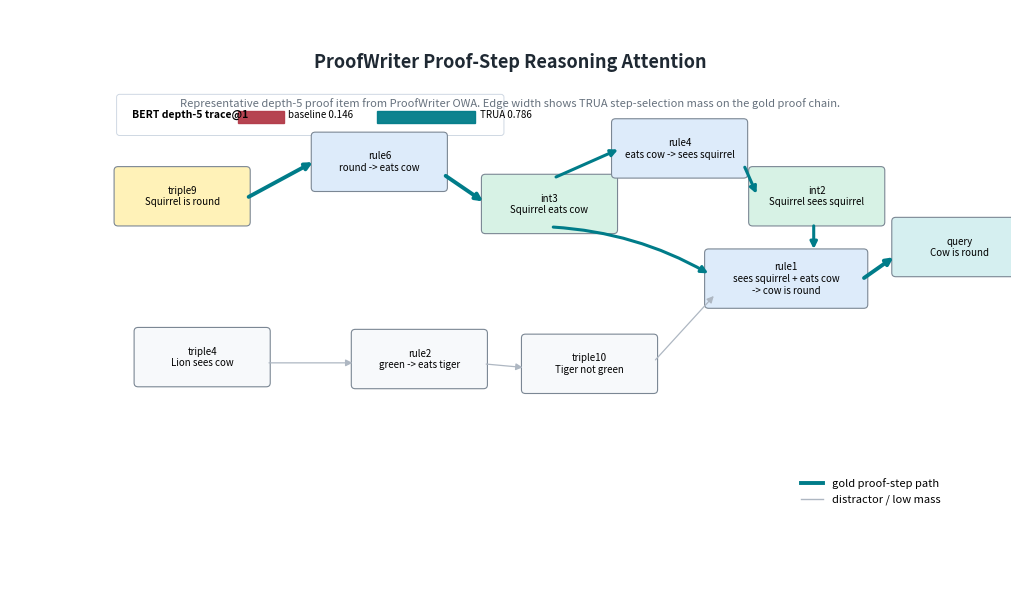
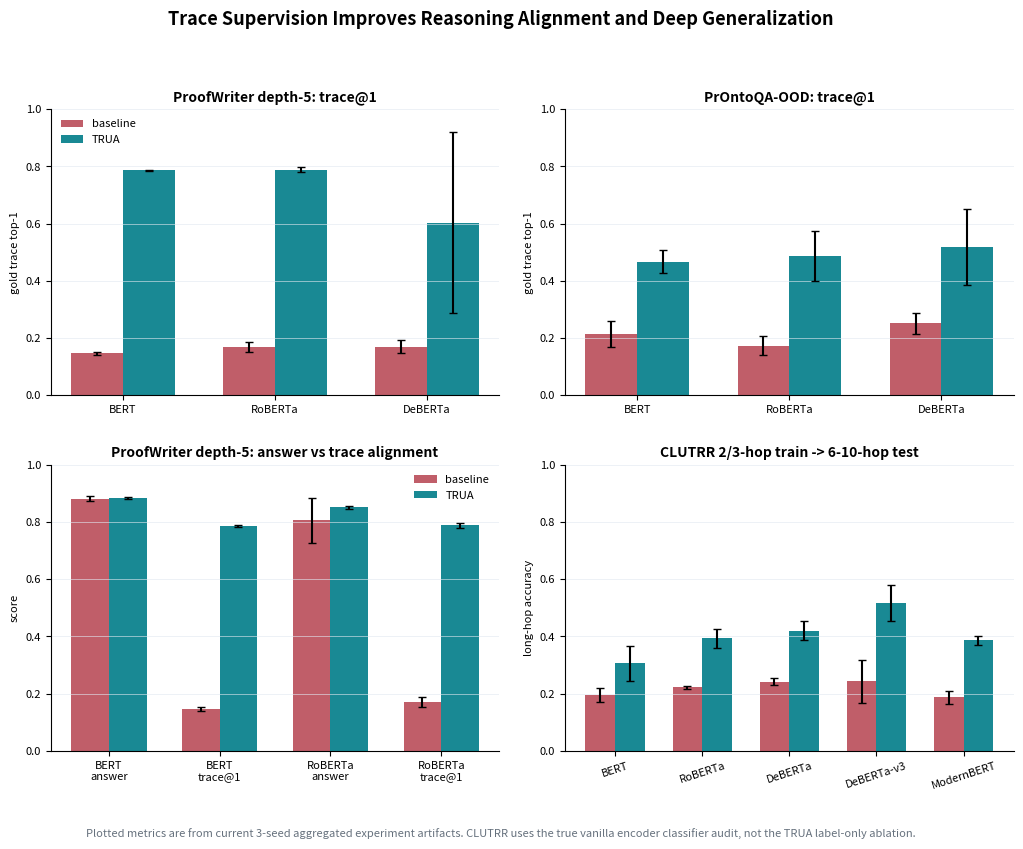

Write Python code to recreate these figures, in order.
"""Regenerate appendix trace/evidence figures from aggregated TRUA results.

Run on the TRUA development machine with matplotlib available:

    python3 scripts/make_appendix_trace_figures.py --out docs/figures

Values are from:
- docs/aggregated_results/CORE_FINAL_PROP_RERUN.md
- docs/aggregated_results/UNIFIED_CORE_PROP_REGRESSION.md
- docs/aggregated_results/CORE_FINAL_CLUTRR_RERUN.md
- docs/aggregated_results/aggregated_results_20260527.json for no-trace
  baselines and proof-depth baseline curves.
"""

from __future__ import annotations

import argparse
from pathlib import Path

import matplotlib

matplotlib.use("Agg")
import matplotlib.pyplot as plt
from matplotlib.patches import FancyArrowPatch, FancyBboxPatch
from matplotlib.lines import Line2D


TEAL = "#007C89"
TEAL_DARK = "#00636D"
TEAL_LIGHT = "#D5EFF0"
RED = "#B23A48"
RED_LIGHT = "#F4D6DA"
BLUE_LIGHT = "#DDEBFA"
GREEN_LIGHT = "#D7F2E5"
YELLOW_LIGHT = "#FFF2B8"
GRAY = "#66717D"
LIGHT_GRAY = "#EEF2F5"
EDGE = "#7B8794"
TEXT = "#1F2933"


def add_box(ax, xy, text, width=1.35, height=0.55, facecolor=LIGHT_GRAY, fontsize=7.0):
    x, y = xy
    box = FancyBboxPatch(
        (x, y),
        width,
        height,
        boxstyle="round,pad=0.04,rounding_size=0.04",
        linewidth=0.8,
        edgecolor=EDGE,
        facecolor=facecolor,
    )
    ax.add_patch(box)
    ax.text(x + width / 2, y + height / 2, text, ha="center", va="center", fontsize=fontsize)
    return box


def add_arrow(ax, start, end, color=TEAL, width=1.8, alpha=1.0, rad=0.0):
    arrow = FancyArrowPatch(
        start,
        end,
        arrowstyle="-|>",
        mutation_scale=10,
        linewidth=width,
        color=color,
        alpha=alpha,
        connectionstyle=f"arc3,rad={rad}",
    )
    ax.add_patch(arrow)


def make_proof_graph(out_dir: Path) -> None:
    fig, ax = plt.subplots(figsize=(10.12, 5.855))
    ax.set_xlim(0, 10)
    ax.set_ylim(0, 6)
    ax.axis("off")

    ax.text(
        5,
        5.45,
        "ProofWriter Proof-Step Reasoning Attention",
        ha="center",
        va="center",
        fontsize=13,
        fontweight="bold",
        color=TEXT,
    )
    ax.text(
        5,
        5.02,
        "Representative depth-5 proof item from ProofWriter OWA. Edge width shows TRUA step-selection mass on the gold proof chain.",
        ha="center",
        va="center",
        fontsize=8,
        color=GRAY,
    )

    panel = FancyBboxPatch(
        (1.1, 4.72),
        3.8,
        0.36,
        boxstyle="round,pad=0.035,rounding_size=0.03",
        facecolor="white",
        edgecolor="#CFD8E3",
        linewidth=0.7,
    )
    ax.add_patch(panel)
    ax.text(1.22, 4.9, "BERT depth-5 trace@1", fontsize=7.5, fontweight="bold", va="center")
    ax.add_patch(plt.Rectangle((2.28, 4.82), 0.46, 0.12, color=RED, alpha=0.95))
    ax.text(2.78, 4.9, "baseline 0.146", fontsize=7.0, va="center")
    ax.add_patch(plt.Rectangle((3.67, 4.82), 0.98, 0.12, color=TEAL, alpha=0.95))
    ax.text(4.70, 4.9, "TRUA 0.786", fontsize=7.0, va="center")

    nodes = {
        "triple9\nSquirrel is round": (1.08, 3.78),
        "rule6\nround -> eats cow": (3.05, 4.14),
        "int3\nSquirrel eats cow": (4.75, 3.70),
        "rule4\neats cow -> sees squirrel": (6.05, 4.28),
        "int2\nSquirrel sees squirrel": (7.42, 3.78),
        "rule1\nsees squirrel + eats cow\n-> cow is round": (6.98, 2.92),
        "query\nCow is round": (8.85, 3.25),
        "triple4\nLion sees cow": (1.28, 2.10),
        "rule2\ngreen -> eats tiger": (3.45, 2.08),
        "triple10\nTiger not green": (5.15, 2.03),
    }
    colors = {
        "triple9\nSquirrel is round": YELLOW_LIGHT,
        "rule6\nround -> eats cow": BLUE_LIGHT,
        "int3\nSquirrel eats cow": GREEN_LIGHT,
        "rule4\neats cow -> sees squirrel": BLUE_LIGHT,
        "int2\nSquirrel sees squirrel": GREEN_LIGHT,
        "rule1\nsees squirrel + eats cow\n-> cow is round": BLUE_LIGHT,
        "query\nCow is round": TEAL_LIGHT,
    }

    boxes = {}
    for label, pos in nodes.items():
        boxes[label] = add_box(ax, pos, label, width=1.28 if "rule1" not in label else 1.55, height=0.54, facecolor=colors.get(label, "#F7F9FB"), fontsize=7.0)

    add_arrow(ax, (2.36, 4.03), (3.05, 4.42), TEAL, 2.8)
    add_arrow(ax, (4.33, 4.28), (4.75, 3.98), TEAL, 2.8)
    add_arrow(ax, (5.43, 4.24), (6.10, 4.55), TEAL, 2.2)
    add_arrow(ax, (7.33, 4.38), (7.47, 4.05), TEAL, 2.2)
    add_arrow(ax, (8.03, 3.77), (8.03, 3.47), TEAL, 2.2)
    add_arrow(ax, (5.40, 3.73), (7.00, 3.23), TEAL, 2.2, rad=-0.12)
    add_arrow(ax, (8.51, 3.18), (8.85, 3.43), TEAL, 2.8)

    add_arrow(ax, (2.56, 2.31), (3.45, 2.31), "#AEB7C2", 0.9)
    add_arrow(ax, (4.73, 2.30), (5.15, 2.26), "#AEB7C2", 0.9)
    add_arrow(ax, (6.43, 2.32), (7.05, 3.03), "#AEB7C2", 0.9)

    ax.legend(
        handles=[
            Line2D([0], [0], color=TEAL, lw=2.8, label="gold proof-step path"),
            Line2D([0], [0], color="#AEB7C2", lw=1.0, label="distractor / low mass"),
        ],
        loc="lower right",
        frameon=False,
        fontsize=8,
        bbox_to_anchor=(0.94, 0.12),
    )

    fig.tight_layout(pad=0.4)
    for suffix in ("pdf", "png", "svg"):
        fig.savefig(out_dir / f"fig3_proof_step_attention_graph.{suffix}", dpi=220, bbox_inches="tight")
    plt.close(fig)


def bar_with_errors(ax, labels, base, base_err, tsra, tsra_err, title, ylabel, base_label="baseline"):
    x = range(len(labels))
    width = 0.34
    ax.bar([i - width / 2 for i in x], base, width, yerr=base_err, color=RED, alpha=0.82, capsize=3, label=base_label)
    ax.bar([i + width / 2 for i in x], tsra, width, yerr=tsra_err, color=TEAL, alpha=0.90, capsize=3, label="TRUA")
    ax.set_xticks(list(x), labels)
    ax.set_ylim(0, 1.0)
    ax.set_title(title, fontsize=10, fontweight="bold")
    ax.set_ylabel(ylabel, fontsize=8)
    ax.grid(axis="y", color="#E2E8F0", linewidth=0.6, alpha=0.7)
    ax.tick_params(axis="both", labelsize=8)
    for spine in ("top", "right"):
        ax.spines[spine].set_visible(False)


def make_trace_summary(out_dir: Path) -> None:
    fig, axes = plt.subplots(2, 2, figsize=(10.995, 8.894))
    fig.suptitle(
        "Trace Supervision Improves Reasoning Alignment and Deep Generalization",
        fontsize=13,
        fontweight="bold",
        y=0.965,
    )

    labels3 = ["BERT", "RoBERTa", "DeBERTa"]
    bar_with_errors(
        axes[0, 0],
        labels3,
        [0.146, 0.169, 0.169],
        [0.006, 0.018, 0.023],
        [0.786, 0.789, 0.604],
        [0.003, 0.009, 0.315],
        "ProofWriter depth-5: trace@1",
        "gold trace top-1",
    )
    axes[0, 0].legend(frameon=False, fontsize=8, loc="upper left")

    bar_with_errors(
        axes[0, 1],
        labels3,
        [0.213, 0.173, 0.251],
        [0.045, 0.033, 0.037],
        [0.467, 0.486, 0.518],
        [0.040, 0.088, 0.134],
        "PrOntoQA-OOD: trace@1",
        "gold trace top-1",
    )

    ax = axes[1, 0]
    metric_labels = ["BERT\nanswer", "BERT\ntrace@1", "RoBERTa\nanswer", "RoBERTa\ntrace@1"]
    base_vals = [0.8818, 0.1459, 0.8064, 0.1694]
    base_errs = [0.0086, 0.0061, 0.0783, 0.0178]
    tsra_vals = [0.8842, 0.7863, 0.8511, 0.7890]
    tsra_errs = [0.0037, 0.0029, 0.0064, 0.0086]
    x = range(len(metric_labels))
    width = 0.34
    ax.bar([i - width / 2 for i in x], base_vals, width, yerr=base_errs, color=RED, alpha=0.82, capsize=3, label="baseline")
    ax.bar([i + width / 2 for i in x], tsra_vals, width, yerr=tsra_errs, color=TEAL, alpha=0.90, capsize=3, label="TRUA")
    ax.set_xticks(list(x), metric_labels)
    ax.set_title("ProofWriter depth-5: answer vs trace alignment", fontsize=10, fontweight="bold")
    ax.set_ylabel("score", fontsize=8)
    ax.set_ylim(0, 1.0)
    ax.grid(axis="y", color="#E2E8F0", linewidth=0.6, alpha=0.7)
    ax.legend(frameon=False, fontsize=8)
    ax.tick_params(axis="both", labelsize=8)
    for spine in ("top", "right"):
        ax.spines[spine].set_visible(False)

    labels5 = ["BERT", "RoBERTa", "DeBERTa", "DeBERTa-v3", "ModernBERT"]
    bar_with_errors(
        axes[1, 1],
        labels5,
        [0.1946, 0.2223, 0.2415, 0.2426, 0.1873],
        [0.0254, 0.0054, 0.0122, 0.0750, 0.0235],
        [0.3066, 0.3930, 0.4198, 0.5169, 0.3859],
        [0.0615, 0.0334, 0.0335, 0.0622, 0.0147],
        "CLUTRR 2/3-hop train -> 6-10-hop test",
        "long-hop accuracy",
        base_label="vanilla encoder",
    )
    axes[1, 1].tick_params(axis="x", rotation=18)

    fig.text(
        0.5,
        0.035,
        "Plotted metrics are from current 3-seed aggregated experiment artifacts. CLUTRR uses the true vanilla encoder classifier audit, not the TRUA label-only ablation.",
        ha="center",
        fontsize=8,
        color=GRAY,
    )
    fig.tight_layout(rect=(0.04, 0.07, 0.98, 0.93), h_pad=2.2, w_pad=1.8)
    for suffix in ("pdf", "png", "svg"):
        fig.savefig(out_dir / f"fig4_trace_faithfulness_depth_curves.{suffix}", dpi=220, bbox_inches="tight")
    plt.close(fig)


def main() -> None:
    parser = argparse.ArgumentParser()
    parser.add_argument("--out", type=Path, default=Path("figures"))
    args = parser.parse_args()
    args.out.mkdir(parents=True, exist_ok=True)
    make_proof_graph(args.out)
    make_trace_summary(args.out)


if __name__ == "__main__":
    main()
